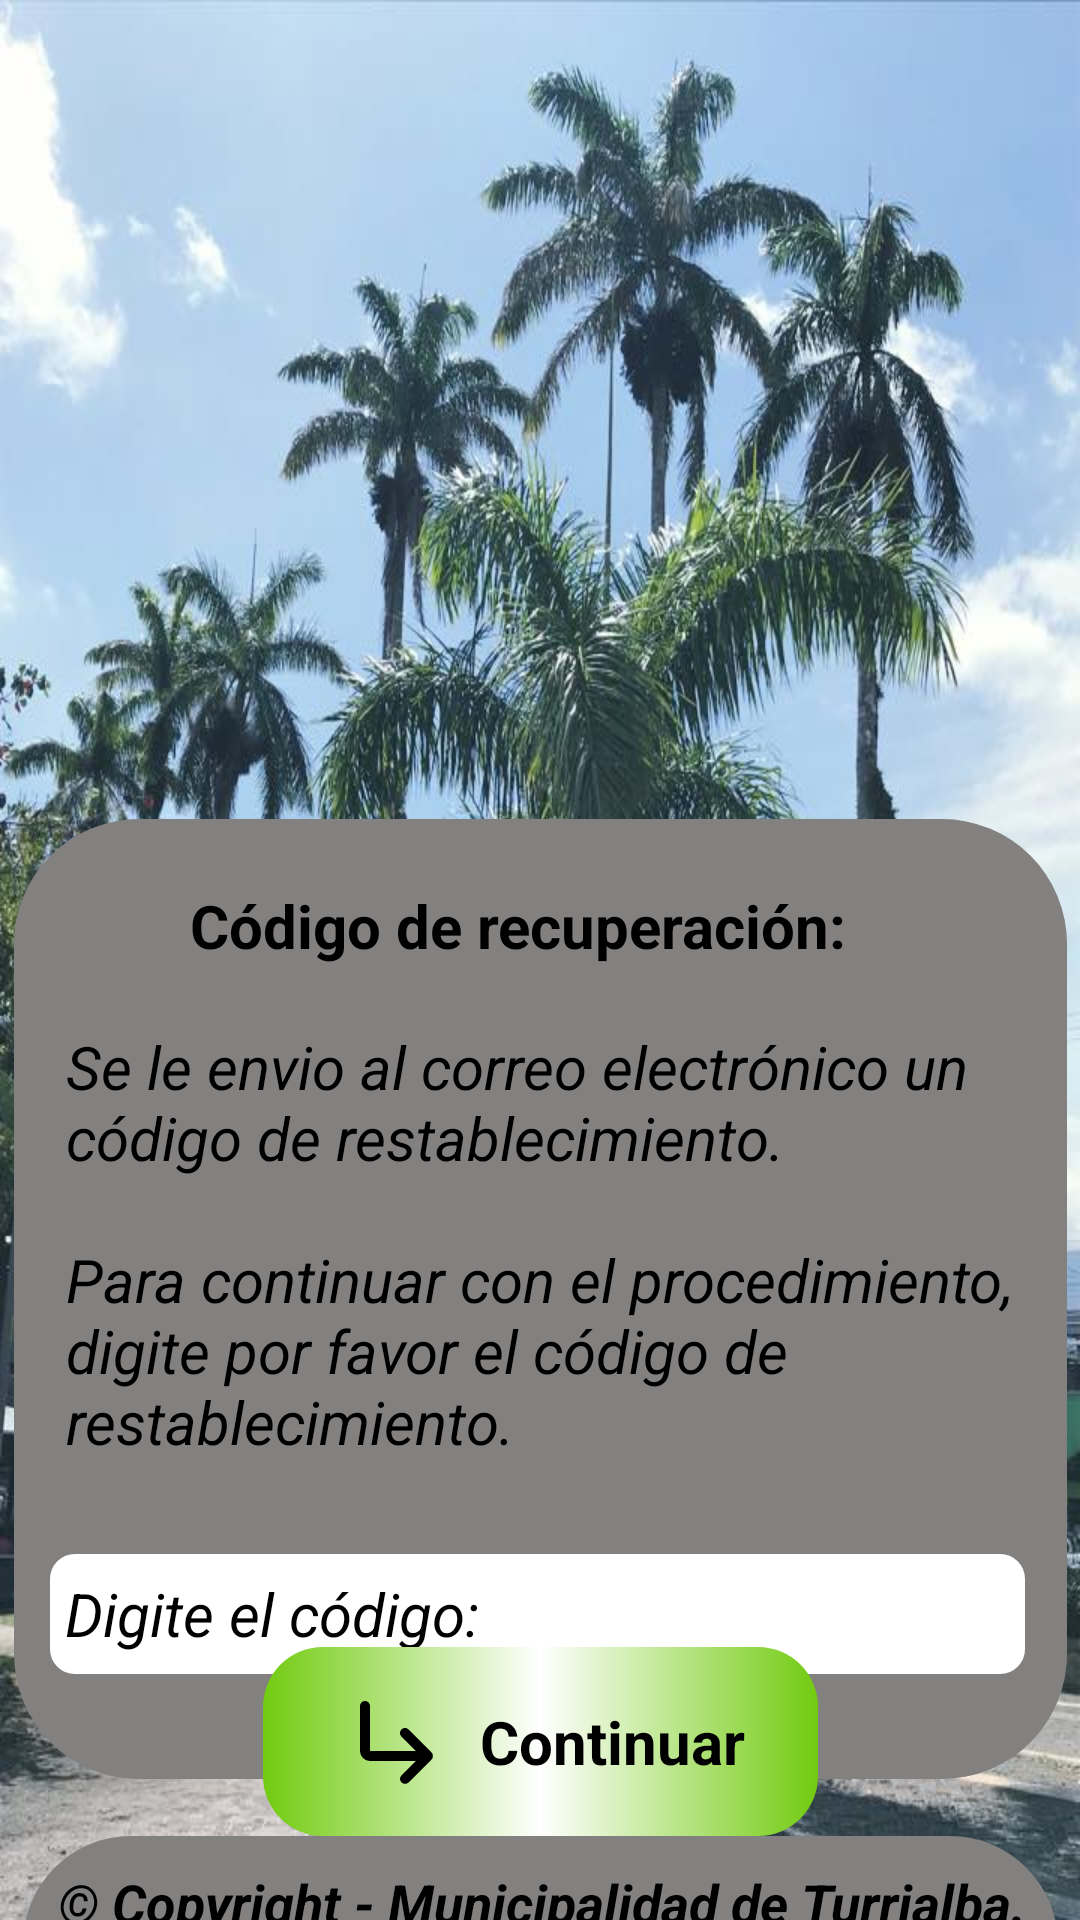

Here is an Android app screen rendered from its layout file. Give the layout XML and the strings, colors and styles it references.
<!-- AndroidManifest.xml: application theme Theme.MuniTurrialba -->
<!-- res/layout/activity_codigo_recuperacion.xml -->
<?xml version="1.0" encoding="utf-8"?>
<androidx.constraintlayout.widget.ConstraintLayout xmlns:android="http://schemas.android.com/apk/res/android"
    xmlns:app="http://schemas.android.com/apk/res-auto"
    xmlns:tools="http://schemas.android.com/tools"
    android:id="@+id/main_CodigoRecuperarPassword"
    android:layout_width="match_parent"
    android:layout_height="match_parent"
    android:background="@drawable/turrialba">

    <View
        android:id="@+id/id_img_bienvenidaCodigoRecuperacion"
        android:layout_width="348dp"
        android:layout_height="207dp"
        android:layout_marginTop="32dp"
        android:background="@drawable/logito6"
        app:layout_constraintEnd_toEndOf="parent"
        app:layout_constraintHorizontal_bias="0.476"
        app:layout_constraintStart_toStartOf="parent"
        app:layout_constraintTop_toTopOf="parent" />

    <View
        android:id="@+id/id_PrimeraVista_CodigoRecuperacion"
        android:layout_width="351dp"
        android:layout_height="320dp"
        android:layout_marginTop="34dp"
        android:background="@drawable/border_radius"
        app:layout_constraintEnd_toEndOf="parent"
        app:layout_constraintStart_toStartOf="parent"
        app:layout_constraintTop_toBottomOf="@+id/id_img_bienvenidaCodigoRecuperacion" />

    <TextView
        android:id="@+id/txt_CodigoRecuperacion"
        android:layout_width="wrap_content"
        android:layout_height="wrap_content"
        android:layout_marginTop="20dp"
        android:fontFamily="sans-serif"
        android:paddingTop="2dp"
        android:paddingEnd="15dp"
        android:text="Código de recuperación:"
        android:textAlignment="center"
        android:textAppearance="@style/TextAppearance.AppCompat.Small"
        android:textColor="@color/black"
        android:textSize="20sp"
        android:textStyle="bold"
        android:typeface="normal"
        app:layout_constraintEnd_toEndOf="@+id/id_PrimeraVista_CodigoRecuperacion"
        app:layout_constraintStart_toStartOf="@+id/id_PrimeraVista_CodigoRecuperacion"
        app:layout_constraintTop_toTopOf="@+id/id_PrimeraVista_CodigoRecuperacion" />

    <TextView
        android:id="@+id/txt_InformacionCodigo"
        android:layout_width="325dp"
        android:layout_height="156dp"
        android:layout_marginTop="20dp"
        android:fontFamily="sans-serif"
        android:paddingStart="5dp"
        android:text="@string/Informacion_CodigoRecuperacion"
        android:textAlignment="textStart"
        android:textAppearance="@style/TextAppearance.AppCompat.Small"
        android:textColor="@color/black"
        android:textSize="20sp"
        android:textStyle="italic"
        android:typeface="normal"
        app:layout_constraintEnd_toEndOf="@+id/id_PrimeraVista_CodigoRecuperacion"
        app:layout_constraintHorizontal_bias="0.47"
        app:layout_constraintStart_toStartOf="@+id/id_PrimeraVista_CodigoRecuperacion"
        app:layout_constraintTop_toBottomOf="@+id/txt_CodigoRecuperacion" />

    <EditText
        android:id="@+id/edtxt_Codigo"
        android:layout_width="325dp"
        android:layout_height="40dp"
        android:layout_marginTop="20dp"
        android:background="@drawable/border_text"
        android:ems="10"
        android:fontFamily="sans-serif"
        android:hint="Digite el código:"
        android:inputType="text"
        android:paddingStart="5dp"
        android:textAlignment="textStart"
        android:textAppearance="@style/TextAppearance.AppCompat.Small"
        android:textColor="@color/black"
        android:textColorHint="@color/black"
        android:textSize="20sp"
        android:textStyle="italic"
        android:typeface="normal"
        app:layout_constraintEnd_toEndOf="@+id/id_PrimeraVista_CodigoRecuperacion"
        app:layout_constraintHorizontal_bias="0.458"
        app:layout_constraintStart_toStartOf="@+id/id_PrimeraVista_CodigoRecuperacion"
        app:layout_constraintTop_toBottomOf="@+id/txt_InformacionCodigo" />

    <com.google.android.material.button.MaterialButton
        android:id="@+id/btn_CodigoRecuperacion"
        android:layout_width="185dp"
        android:layout_height="63dp"
        android:layout_marginStart="123dp"
        android:layout_marginEnd="123dp"
        android:background="@drawable/custom_buttons"
        android:backgroundTint="@null"
        android:checkable="true"
        android:checked="true"
        android:clickable="true"
        android:fontFamily="sans-serif"
        android:text="Continuar"
        android:textAlignment="center"
        android:textAppearance="@style/TextAppearance.AppCompat.Medium"
        android:textColor="@color/black"
        android:textSize="20sp"
        android:textStyle="bold"
        android:typeface="normal"
        app:backgroundTint="@null"
        app:icon="@drawable/icono_continuar"
        app:iconPadding="8dp"
        app:iconSize="40dp"
        app:iconTint="@color/black"
        app:layout_constraintBottom_toTopOf="@+id/id_VistaDerechosCopy"
        app:layout_constraintEnd_toEndOf="parent"
        app:layout_constraintStart_toStartOf="parent"
        app:layout_constraintTop_toBottomOf="@+id/id_PrimeraVista_CodigoRecuperacion" />

    <View
        android:id="@+id/id_VistaDerechosCopy"
        android:layout_width="345dp"
        android:layout_height="72dp"
        android:background="@drawable/border_radius"
        app:layout_constraintBottom_toBottomOf="parent"
        app:layout_constraintEnd_toEndOf="parent"
        app:layout_constraintStart_toStartOf="parent"
        app:layout_constraintTop_toBottomOf="@+id/btn_CodigoRecuperacion" />

    <TextView
        android:id="@+id/txt_DerechosCopy"
        android:layout_width="wrap_content"
        android:layout_height="wrap_content"
        android:fontFamily="sans-serif"
        android:text="© Copyright - Municipalidad de Turrialba."
        android:textAlignment="center"
        android:textAppearance="@style/TextAppearance.AppCompat.Small"
        android:textColor="@color/black"
        android:textSize="18sp"
        android:textStyle="bold|italic"
        android:typeface="normal"
        app:layout_constraintBottom_toTopOf="@+id/txt_DerechosCopy1"
        app:layout_constraintEnd_toEndOf="@+id/id_VistaDerechosCopy"
        app:layout_constraintStart_toStartOf="@+id/id_VistaDerechosCopy"
        app:layout_constraintTop_toTopOf="@+id/id_VistaDerechosCopy"
        app:layout_constraintVertical_bias="0.65" />

    <TextView
        android:id="@+id/txt_DerechosCopy1"
        android:layout_width="wrap_content"
        android:layout_height="wrap_content"
        android:layout_marginBottom="8dp"
        android:fontFamily="sans-serif"
        android:text="Todos los derechos reservados."
        android:textAlignment="center"
        android:textAppearance="@style/TextAppearance.AppCompat.Small"
        android:textColor="@color/black"
        android:textSize="18sp"
        android:textStyle="bold|italic"
        android:typeface="normal"
        app:layout_constraintBottom_toBottomOf="@+id/id_VistaDerechosCopy"
        app:layout_constraintEnd_toEndOf="@+id/id_VistaDerechosCopy"
        app:layout_constraintHorizontal_bias="0.495"
        app:layout_constraintStart_toStartOf="@+id/id_VistaDerechosCopy" />

</androidx.constraintlayout.widget.ConstraintLayout>
<!-- resources referenced by this layout -->
<resources>
  <color name="black">#FF000000</color>
  <!-- drawable border_radius (drawable) -->
  <?xml version="1.0" encoding="utf-8"?>
  <shape xmlns:android="http://schemas.android.com/apk/res/android"
      android:shape="rectangle">
      <solid android:color="@color/gris"/>
      <corners android:radius="125px"/>
  </shape>
  <!-- drawable border_text (drawable) -->
  <?xml version="1.0" encoding="utf-8"?>
  <shape xmlns:android="http://schemas.android.com/apk/res/android" android:shape="rectangle">
      <corners android:radius="22px"/>
      <stroke android:width="2dp" android:color="@color/white"/>
      <solid android:color="@color/white"/>
  
  </shape>
  <!-- drawable custom_buttons (drawable) -->
  <?xml version="1.0" encoding="utf-8"?>
  <shape xmlns:android="http://schemas.android.com/apk/res/android">
      <gradient
          android:startColor="@color/green"
          android:centerColor="@color/white"
          android:endColor="@color/green"
          android:angle="180"/> 
  
      <corners
          android:radius="20dp"/> 
  </shape>
  <!-- drawable icono_continuar (drawable) -->
  <vector xmlns:android="http://schemas.android.com/apk/res/android" android:height="24dp" android:tint="#000000" android:viewportHeight="960" android:viewportWidth="960" android:width="24dp">
        
      <path android:fillColor="@android:color/white" android:pathData="M520,783Q520,767 532,755L647,640L280,640Q247,640 223.5,616.5Q200,593 200,560L200,200Q200,183 211.5,171.5Q223,160 240,160Q257,160 268.5,171.5Q280,183 280,200L280,560Q280,560 280,560Q280,560 280,560L647,560L531,444Q519,432 519.5,416Q520,400 531,388Q543,376 559,375.5Q575,375 587,387L772,572Q778,578 780.5,585Q783,592 783,600Q783,608 780.5,615Q778,622 772,628L589,811Q577,823 560.5,823Q544,823 532,811Q520,799 520,783Z"/>
      
  </vector>
  <!-- drawable turrialba: jpg bitmap (drawable, 135579 bytes) -->
  <string name="Informacion_CodigoRecuperacion">Se le envio al correo electrónico un código de restablecimiento. \n\nPara continuar con el procedimiento, digite por favor el código de restablecimiento.</string>
  <style name="Theme.MuniTurrialba" parent="Base.Theme.MuniTurrialba" />
  <color name="gris">#838080</color>
  <color name="white">#FFFFFFFF</color>
  <color name="green">#72cb10</color>
  <style name="Base.Theme.MuniTurrialba" parent="Theme.Material3.DayNight.NoActionBar">
          
          
      </style>
</resources>
